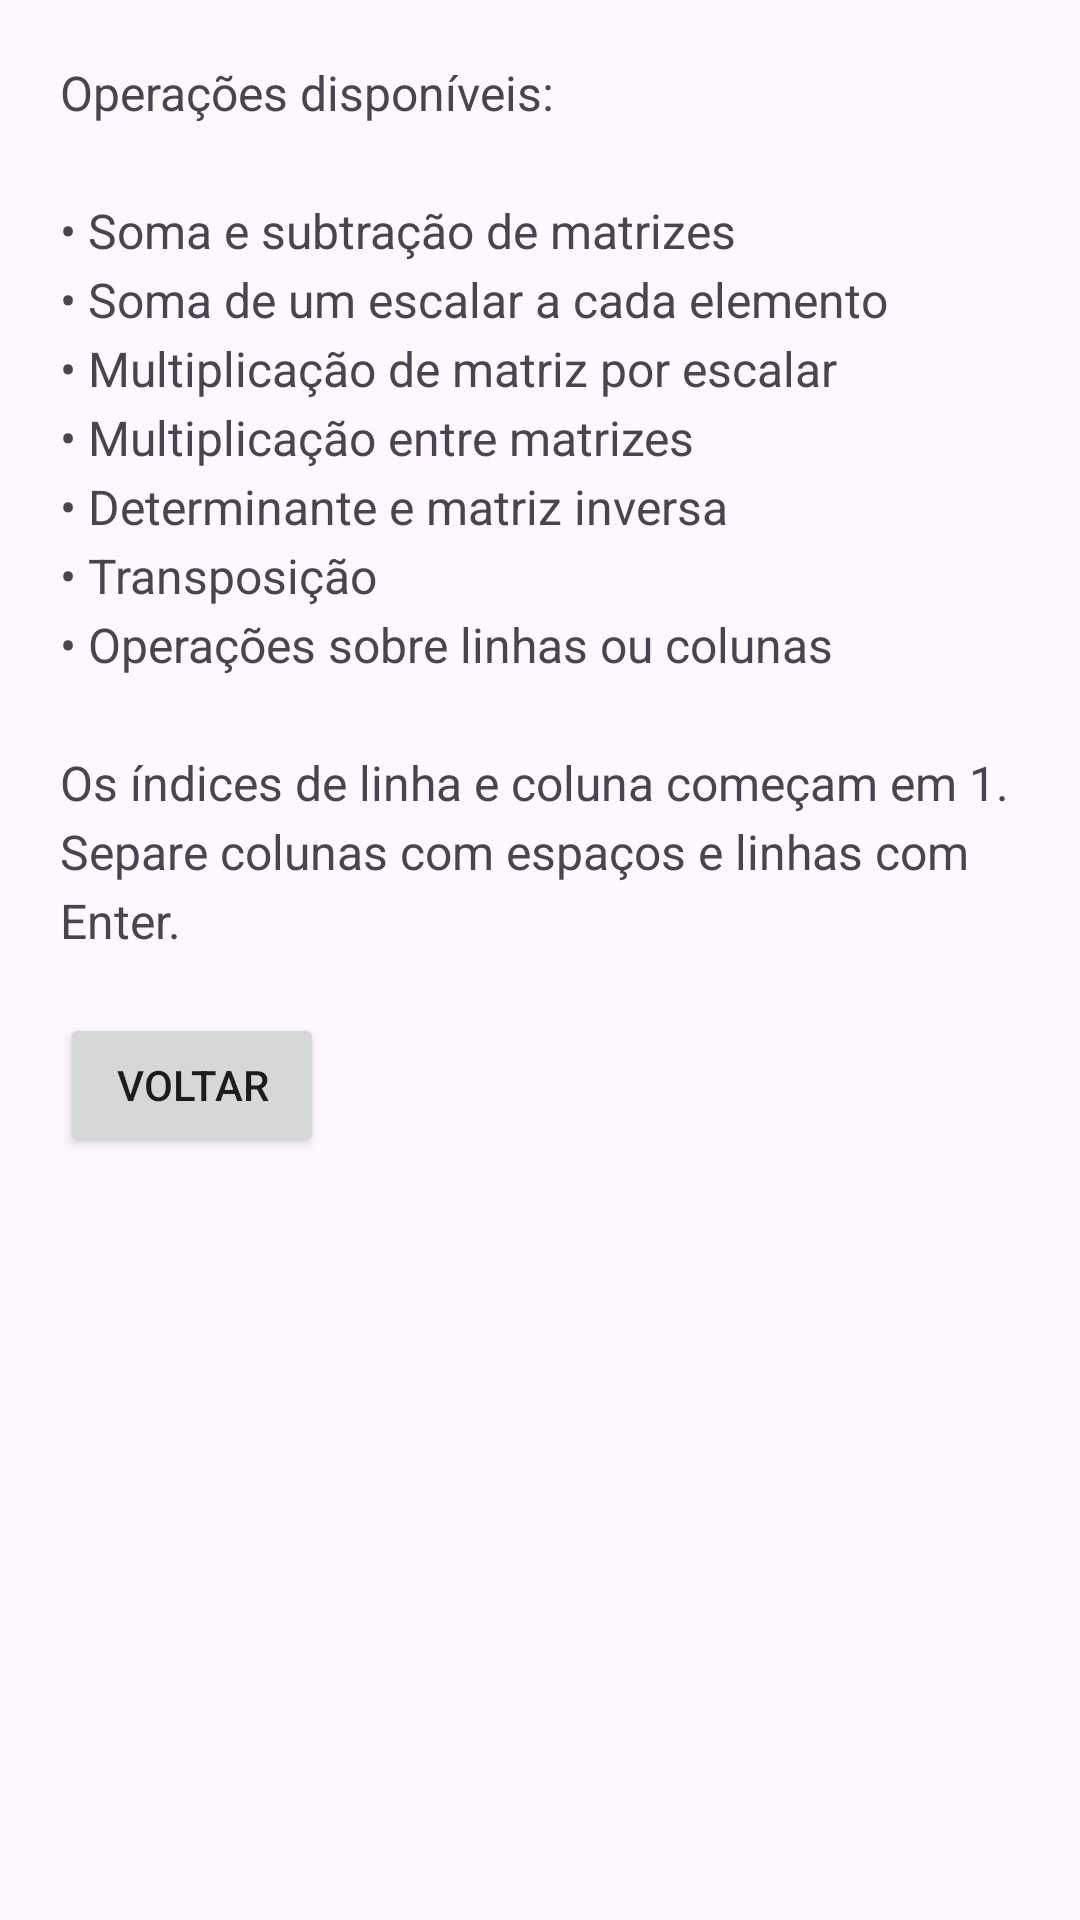

Write the Android layout XML for this screen, with the resource values it uses.
<!-- AndroidManifest.xml: application theme Theme.com.example.calculadoradematrizes -->
<!-- res/layout/fragment_second.xml -->
<?xml version="1.0" encoding="utf-8"?>
<androidx.core.widget.NestedScrollView xmlns:android="http://schemas.android.com/apk/res/android"
    xmlns:app="http://schemas.android.com/apk/res-auto"
    xmlns:tools="http://schemas.android.com/tools"
    android:layout_width="match_parent"
    android:layout_height="match_parent"
    tools:context=".SecondFragment">
    <androidx.constraintlayout.widget.ConstraintLayout
        android:layout_width="match_parent"
        android:layout_height="wrap_content"
        android:padding="20dp">
        <TextView
            android:id="@+id/textview_second"
            android:layout_width="0dp"
            android:layout_height="wrap_content"
            android:text="@string/lorem_ipsum"
            android:textSize="16sp"
            android:lineSpacingExtra="4dp"
            app:layout_constraintTop_toTopOf="parent"
            app:layout_constraintStart_toStartOf="parent"
            app:layout_constraintEnd_toEndOf="parent" />
        <Button
            android:id="@+id/button_second"
            android:layout_width="wrap_content"
            android:layout_height="wrap_content"
            android:layout_marginTop="20dp"
            android:text="@string/anterior"
            app:layout_constraintTop_toBottomOf="@id/textview_second"
            app:layout_constraintStart_toStartOf="parent"
            app:layout_constraintBottom_toBottomOf="parent" />
    </androidx.constraintlayout.widget.ConstraintLayout>
</androidx.core.widget.NestedScrollView>
<!-- resources referenced by this layout -->
<resources>
  <string name="anterior">Voltar</string>
  <string name="lorem_ipsum">Operações disponíveis:\n\n• Soma e subtração de matrizes\n• Soma de um escalar a cada elemento\n• Multiplicação de matriz por escalar\n• Multiplicação entre matrizes\n• Determinante e matriz inversa\n• Transposição\n• Operações sobre linhas ou colunas\n\nOs índices de linha e coluna começam em 1. Separe colunas com espaços e linhas com Enter.</string>
  <style name="Theme.com.example.calculadoradematrizes" parent="Base.Theme.com.example.calculadoradematrizes" />
  <style name="Base.Theme.com.example.calculadoradematrizes" parent="Theme.Material3.DayNight.NoActionBar">
          
          
      </style>
</resources>
